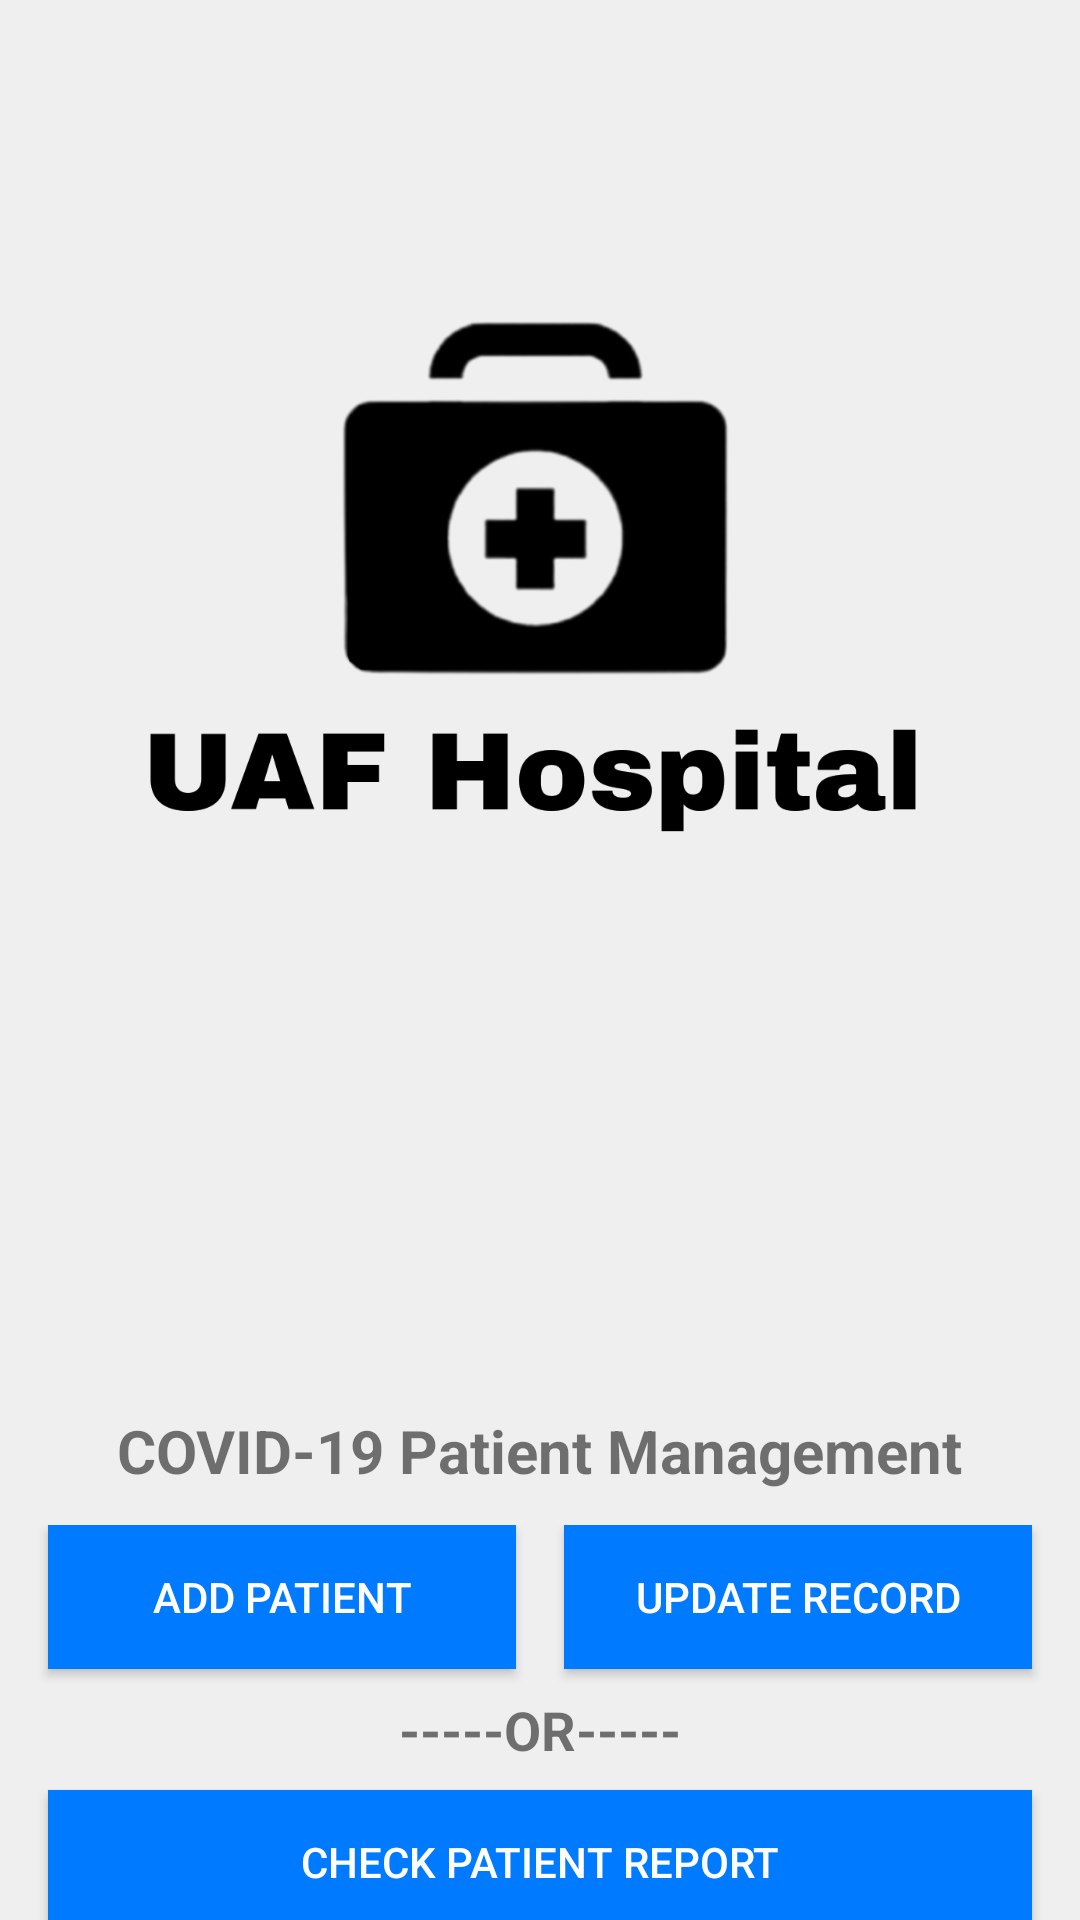

Android layout source for this screen:
<!-- AndroidManifest.xml: activity theme Theme.AndroidHospital.NoActionBar -->
<!-- res/layout/activity_main.xml -->
<androidx.constraintlayout.widget.ConstraintLayout xmlns:android="http://schemas.android.com/apk/res/android"
    xmlns:app="http://schemas.android.com/apk/res-auto"
    android:layout_width="match_parent"
    android:layout_height="match_parent"
    android:background="#EFEFEF">

    <ImageView
        android:id="@+id/logoImageView"
        android:layout_width="400dp"
        android:layout_height="400dp"
        android:src="@drawable/logo"
        android:scaleType="centerInside"
        app:layout_constraintTop_toTopOf="parent"
        app:layout_constraintStart_toStartOf="parent"
        app:layout_constraintEnd_toEndOf="parent"
        app:layout_constraintVertical_bias="0.3" />


    <TextView
        android:id="@+id/titleTextView"
        android:layout_width="wrap_content"
        android:layout_height="wrap_content"
        android:layout_marginTop="70dp"
        android:text="COVID-19 Patient Management"
        android:textSize="20sp"
        android:textStyle="bold"
        app:layout_constraintTop_toBottomOf="@id/logoImageView"
        app:layout_constraintStart_toStartOf="parent"
        app:layout_constraintEnd_toEndOf="parent"
        app:layout_constraintVertical_bias="0.4" />

    <androidx.constraintlayout.widget.ConstraintLayout
        android:layout_width="0dp"
        android:layout_height="wrap_content"
        app:layout_constraintTop_toBottomOf="@id/titleTextView"
        app:layout_constraintStart_toStartOf="parent"
        app:layout_constraintEnd_toEndOf="parent"
        app:layout_constraintBottom_toBottomOf="parent"
        app:layout_constraintVertical_bias="0.5"
        android:layout_marginTop="32dp">

        <LinearLayout
            android:layout_width="match_parent"
            android:layout_height="wrap_content"
            android:orientation="vertical"
            android:layout_marginTop="32dp"
            android:gravity="center"
            app:layout_constraintTop_toBottomOf="@id/titleTextView">

            <LinearLayout
                android:layout_width="match_parent"
                android:layout_height="wrap_content"
                android:orientation="horizontal">

                <Button
                    android:id="@+id/addPatientButton"
                    android:layout_width="0dp"
                    android:layout_height="wrap_content"
                    android:layout_weight="1"
                    android:text="Add Patient"
                    android:textColor="#FFFFFF"
                    android:background="#007BFF"
                    android:layout_marginStart="16dp"
                    android:layout_marginEnd="8dp"
                    android:layout_marginBottom="8dp"/>

                <Button
                    android:id="@+id/updateRecordButton"
                    android:layout_width="0dp"
                    android:layout_height="wrap_content"
                    android:layout_weight="1"
                    android:text="Update Record"
                    android:textColor="#FFFFFF"
                    android:background="#007BFF"
                    android:layout_marginStart="8dp"
                    android:layout_marginEnd="16dp"
                    android:layout_marginBottom="8dp"/>

            </LinearLayout>

            <TextView
                android:layout_width="match_parent"
                android:layout_height="wrap_content"
                android:text="-----OR-----"
                android:textSize="18sp"
                android:textStyle="bold"
                android:gravity="center"
                android:layout_marginBottom="8dp"/>

            <Button
                android:id="@+id/checkReportButton"
                android:layout_width="match_parent"
                android:layout_height="wrap_content"
                android:text="Check Patient Report"
                android:textColor="#FFFFFF"
                android:background="#007BFF"
                android:layout_marginStart="16dp"
                android:layout_marginEnd="16dp"
                android:layout_marginBottom="16dp"/>

        </LinearLayout>



    </androidx.constraintlayout.widget.ConstraintLayout>

</androidx.constraintlayout.widget.ConstraintLayout>
<!-- resources referenced by this layout -->
<resources>
  <!-- drawable logo: png bitmap (drawable, 45354 bytes) -->
  <style name="Theme.AndroidHospital.NoActionBar">
          <item name="windowActionBar">false</item>
          <item name="windowNoTitle">true</item>
      </style>
</resources>
